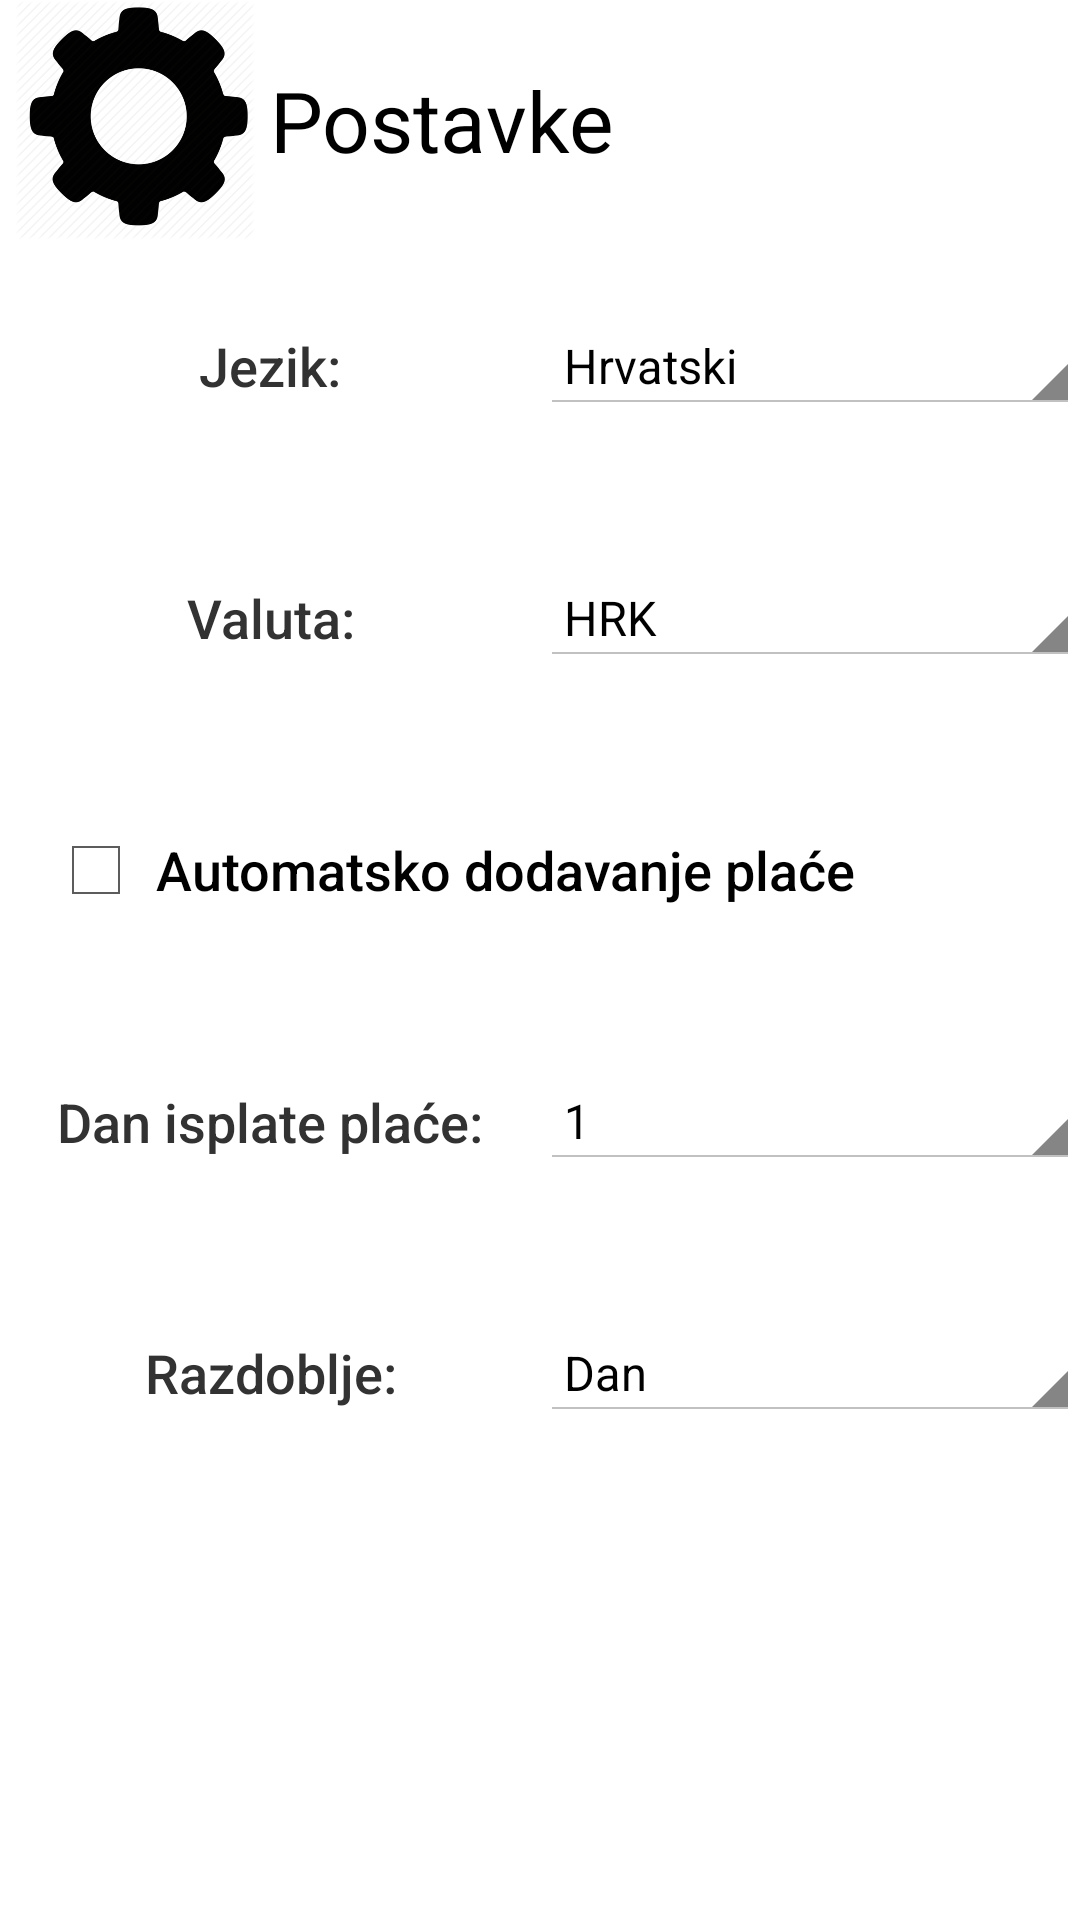

Here is an Android app screen rendered from its layout file. Give the layout XML and the strings, colors and styles it references.
<!-- AndroidManifest.xml: application theme AppTheme -->
<!-- res/layout/activity_settings.xml -->
<?xml version="1.0" encoding="utf-8"?>
<LinearLayout xmlns:android="http://schemas.android.com/apk/res/android"
    xmlns:app="http://schemas.android.com/apk/res-auto"
    xmlns:tools="http://schemas.android.com/tools"
    android:layout_width="match_parent"
    android:layout_height="match_parent"
    android:gravity="top|center"
    android:orientation="vertical"
    android:weightSum="1"
    tools:context="com.stedisa.SettingsActivity">

    <LinearLayout
        android:layout_width="match_parent"
        android:layout_height="0dp"
        android:layout_weight="0.125"
        android:orientation="horizontal">

        <ImageView
            android:id="@+id/ivTitle"
            android:layout_width="0dp"
            android:layout_height="wrap_content"
            android:layout_weight="0.25"
            android:src="@drawable/settings"
            tools:ignore="NestedWeights" />

        <TextView
            android:id="@+id/tvTitle"
            android:layout_width="0dp"
            android:layout_height="match_parent"
            android:layout_weight="0.75"
            android:gravity="left|center"
            android:text="@string/settings"
            android:textAppearance="@android:style/TextAppearance.DeviceDefault.Large"
            android:textSize="28sp" />
    </LinearLayout>

    <LinearLayout
        android:layout_width="match_parent"
        android:layout_height="0dp"
        android:layout_weight="0.875"
        android:orientation="vertical"
        android:weightSum="1">

        <LinearLayout
            android:layout_width="match_parent"
            android:layout_height="0dp"
            android:layout_weight="0.15"
            android:gravity="center"
            android:orientation="horizontal"
            android:weightSum="1"
            tools:ignore="NestedWeights">

            <TextView
                android:id="@+id/tvLanguage"
                android:layout_width="0dp"
                android:layout_height="wrap_content"
                android:layout_weight="0.5"
                android:gravity="center"
                android:text="@string/language"
                android:textAppearance="@android:style/TextAppearance.DeviceDefault.Medium"
                tools:ignore="NestedWeights" />

            <Spinner
                android:id="@+id/spinnerLanguage"
                android:layout_width="0dp"
                android:layout_height="wrap_content"
                android:layout_weight="0.5"
                android:entries="@array/language_array"/>
        </LinearLayout>

        <LinearLayout
            android:layout_width="match_parent"
            android:layout_height="0dp"
            android:layout_weight="0.15"
            android:gravity="center"
            android:orientation="horizontal"
            android:weightSum="1">

            <TextView
                android:id="@+id/tvCurrency"
                android:layout_width="0dp"
                android:layout_height="wrap_content"
                android:layout_weight="0.5"
                android:gravity="center"
                android:text="@string/currency"
                android:textAppearance="@android:style/TextAppearance.DeviceDefault.Medium" />

            <Spinner
                android:id="@+id/spinnerCurrency"
                android:layout_width="0dp"
                android:layout_height="wrap_content"
                android:layout_weight="0.5"
                android:entries="@array/currency_array"/>

        </LinearLayout>

        <CheckBox
            android:id="@+id/cbAutoAddSalary"
            android:layout_width="match_parent"
            android:layout_height="0dp"
            android:layout_marginEnd="16dp"
            android:layout_marginStart="16dp"
            android:layout_weight="0.15"
            android:paddingEnd="4dp"
            android:paddingStart="4dp"
            android:text="@string/auto_add_salary"
            android:textAppearance="@android:style/TextAppearance.DeviceDefault.Medium" />

        <LinearLayout
            android:layout_width="match_parent"
            android:layout_height="0dp"
            android:layout_weight="0.15"
            android:gravity="center"
            android:orientation="horizontal"
            android:weightSum="1">

            <TextView
                android:id="@+id/tvPaycheckDate"
                android:layout_width="0dp"
                android:layout_height="wrap_content"
                android:layout_weight="0.5"
                android:gravity="center"
                android:text="@string/paycheck_date"
                android:textAppearance="@android:style/TextAppearance.DeviceDefault.Medium" />

            <Spinner
                android:id="@+id/spinnerDate"
                android:layout_width="0dp"
                android:layout_height="wrap_content"
                android:layout_weight="0.5"
                android:entries="@array/date_day_array"/>

        </LinearLayout>

        <LinearLayout
            android:layout_width="match_parent"
            android:layout_height="0dp"
            android:layout_weight="0.15"
            android:gravity="center"
            android:orientation="horizontal"
            android:weightSum="1">

            <TextView
                android:id="@+id/tvPeriod"
                android:layout_width="0dp"
                android:layout_height="wrap_content"
                android:layout_weight="0.5"
                android:gravity="center"
                android:text="@string/period"
                android:textAppearance="@android:style/TextAppearance.DeviceDefault.Medium" />

            <Spinner
                android:id="@+id/spinnerPeriod"
                android:layout_width="0dp"
                android:layout_height="wrap_content"
                android:layout_weight="0.5"
                android:entries="@array/period_array"/>

        </LinearLayout>

    </LinearLayout>

</LinearLayout>
<!-- resources referenced by this layout -->
<resources>
  <string-array name="currency_array">
          <item>HRK</item>
          <item>EUR</item>
          <item>USD</item>
      </string-array>
  <string-array name="date_day_array">
          <item>1</item>
          <item>2</item>
          <item>3</item>
          <item>4</item>
          <item>5</item>
          <item>6</item>
          <item>7</item>
          <item>8</item>
          <item>9</item>
          <item>10</item>
          <item>11</item>
          <item>12</item>
          <item>13</item>
          <item>14</item>
          <item>15</item>
          <item>16</item>
          <item>17</item>
          <item>18</item>
          <item>19</item>
          <item>20</item>
          <item>21</item>
          <item>22</item>
          <item>23</item>
          <item>24</item>
          <item>25</item>
          <item>26</item>
          <item>27</item>
          <item>28</item>
          <item>29</item>
          <item>30</item>
      </string-array>
  <string-array name="language_array">
          <item>Hrvatski</item>
          <item>English</item>
      </string-array>
  <string-array name="period_array">
          <item>Dan</item>
          <item>Tjedan</item>
          <item>Mjesec</item>
          <item>Godina</item>
      </string-array>
  <!-- drawable settings: png bitmap (drawable-hdpi, 20962 bytes) -->
  <string name="auto_add_salary">Automatsko dodavanje plaće</string>
  <string name="currency">Valuta:</string>
  <string name="language">Jezik:</string>
  <string name="paycheck_date">Dan isplate plaće:</string>
  <string name="period">Razdoblje:</string>
  <string name="settings">Postavke</string>
  <style name="AppTheme" parent="android:Theme.Holo.Light.NoActionBar">
          
          <item name="colorPrimary">@color/colorPrimary</item>
          <item name="colorPrimaryDark">@color/colorPrimaryDark</item>
          <item name="colorAccent">@color/colorAccent</item>
          <item name="colorControlHighlight">@color/colorPrimary</item>
      </style>
  <color name="colorPrimary">#3F51B5</color>
  <color name="colorPrimaryDark">#303F9F</color>
  <color name="colorAccent">#9e9e9e</color>
</resources>
